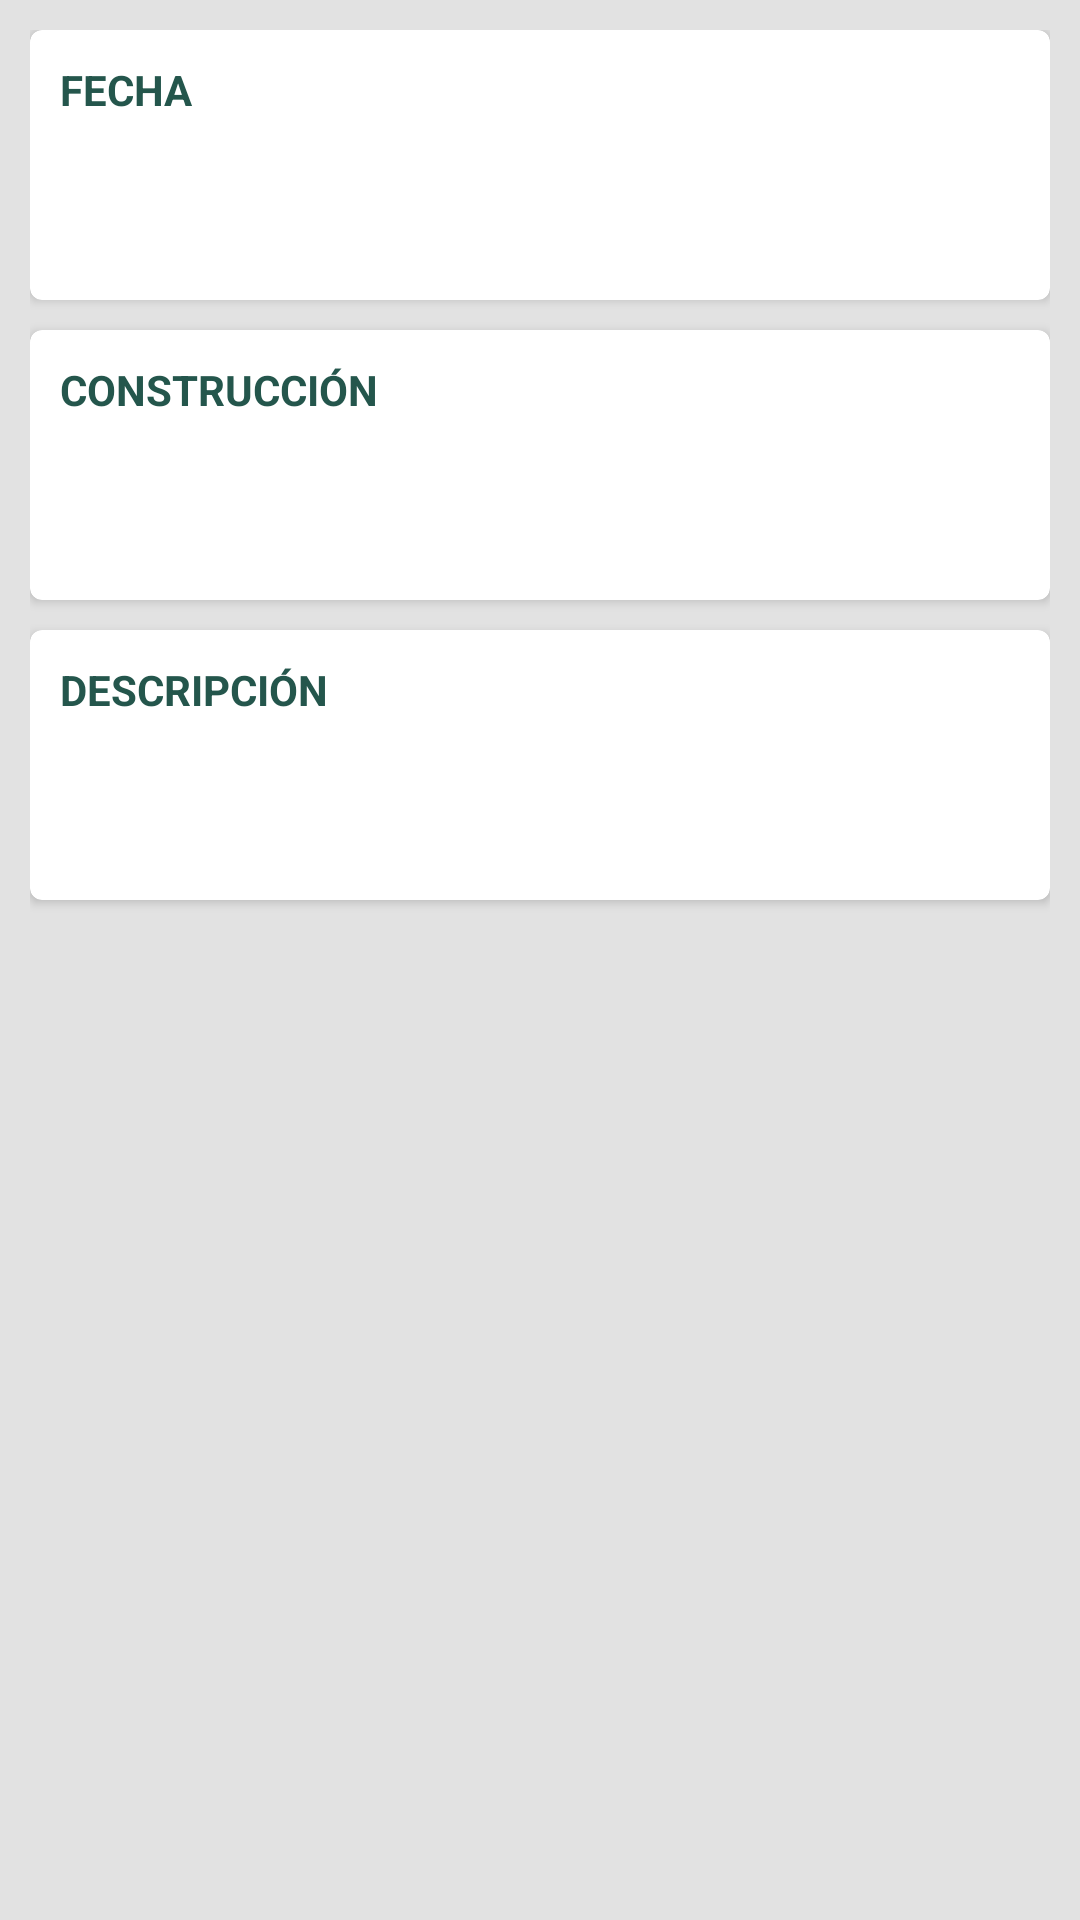

Write the Android layout XML for this screen, with the resource values it uses.
<!-- AndroidManifest.xml: application theme AppTheme -->
<!-- res/layout/content_content_report.xml -->
<?xml version="1.0" encoding="utf-8"?>
<LinearLayout xmlns:android="http://schemas.android.com/apk/res/android"
    xmlns:card_view="http://schemas.android.com/apk/res-auto"
    xmlns:tools="http://schemas.android.com/tools"
    android:layout_width="match_parent"
    android:layout_height="match_parent"
    android:background="@color/CardBackground"
    android:orientation="vertical"
    android:padding="10dp">
    

    <android.support.v7.widget.CardView
        android:layout_width="match_parent"
        android:layout_height="wrap_content"
        android:layout_gravity="center"
        android:layout_marginBottom="10dp"
        card_view:cardCornerRadius="4dp">

        <LinearLayout
            android:layout_width="match_parent"
            android:layout_height="match_parent"
            android:orientation="vertical"
            android:weightSum="1">

            <LinearLayout
                android:layout_width="match_parent"
                android:layout_height="match_parent"
                android:orientation="vertical">

                <TextView
                    android:id="@+id/fecha"
                    android:layout_width="match_parent"
                    android:layout_height="wrap_content"
                    android:layout_weight="0.22"
                    android:gravity="left|center"
                    android:minHeight="40dp"
                    android:paddingLeft="10dp"
                    android:text="@string/fecha"
                    android:textColor="@color/colorDenDark"
                    android:textStyle="bold" />

                <TextView
                    android:id="@+id/fec"
                    android:layout_width="match_parent"
                    android:layout_height="wrap_content"
                    android:layout_marginBottom="10dp"
                    android:layout_weight="1"
                    android:gravity="center|left"
                    android:minHeight="40dp"
                    android:padding="10dp"
                    android:paddingLeft="10dp"
                    android:paddingRight="10dp"
                    android:textColor="@color/Black" />

            </LinearLayout>

        </LinearLayout>

    </android.support.v7.widget.CardView>

    <android.support.v7.widget.CardView
        android:layout_width="match_parent"
        android:layout_height="wrap_content"
        android:layout_gravity="center"
        android:layout_marginBottom="10dp"
        card_view:cardCornerRadius="4dp">

        <LinearLayout
            android:layout_width="match_parent"
            android:layout_height="match_parent"
            android:orientation="vertical"
            android:weightSum="1">

            <LinearLayout
                android:layout_width="match_parent"
                android:layout_height="match_parent"
                android:orientation="vertical">

                <TextView
                    android:id="@+id/constructor"
                    android:layout_width="match_parent"
                    android:layout_height="wrap_content"
                    android:layout_weight="0.22"
                    android:gravity="left|center"
                    android:minHeight="40dp"
                    android:paddingLeft="10dp"
                    android:text="@string/construccion"
                    android:textColor="@color/colorDenDark"
                    android:textStyle="bold" />

                <TextView
                    android:id="@+id/cons"
                    android:layout_width="match_parent"
                    android:layout_height="wrap_content"
                    android:layout_marginBottom="10dp"
                    android:layout_weight="1"
                    android:gravity="center|left"
                    android:minHeight="40dp"
                    android:padding="10dp"
                    android:paddingLeft="10dp"
                    android:paddingRight="10dp"
                    android:textColor="@color/Black"
                    android:clickable="true"/>

            </LinearLayout>

        </LinearLayout>

    </android.support.v7.widget.CardView>


    <android.support.v7.widget.CardView
        android:layout_width="match_parent"
        android:layout_height="wrap_content"
        android:layout_gravity="center"
        android:layout_marginBottom="10dp"
        card_view:cardCornerRadius="4dp">

        <LinearLayout
            android:layout_width="match_parent"
            android:layout_height="match_parent"
            android:orientation="vertical"
            android:weightSum="1">

            <LinearLayout
                android:layout_width="match_parent"
                android:layout_height="match_parent"
                android:orientation="vertical">

                <TextView
                    android:id="@+id/descripcion"
                    android:layout_width="match_parent"
                    android:layout_height="wrap_content"
                    android:layout_weight="0.22"
                    android:gravity="left|center"
                    android:minHeight="40dp"
                    android:paddingLeft="10dp"
                    android:text="@string/description"
                    android:textColor="@color/colorDenDark"
                    android:textStyle="bold" />

                <TextView
                    android:id="@+id/des"
                    android:layout_width="match_parent"
                    android:layout_height="wrap_content"
                    android:layout_marginBottom="10dp"
                    android:layout_weight="1"
                    android:gravity="center|left"
                    android:minHeight="40dp"
                    android:padding="10dp"
                    android:paddingLeft="10dp"
                    android:paddingRight="10dp"
                    android:textColor="@color/Black" />

            </LinearLayout>

        </LinearLayout>

    </android.support.v7.widget.CardView>

</LinearLayout>

<!-- resources referenced by this layout -->
<resources>
  <color name="Black">#000000</color>
  <color name="CardBackground">#e2e2e2</color>
  <color name="colorDenDark">#24564c</color>
  <string name="construccion">CONSTRUCCIÓN</string>
  <string name="description">DESCRIPCIÓN</string>
  <string name="fecha">FECHA</string>
  <style name="AppTheme" parent="Theme.AppCompat.Light.DarkActionBar">
          
          <item name="colorPrimary">@color/colorPrimary</item>
          <item name="colorPrimaryDark">@color/colorPrimaryDark</item>
          <item name="colorAccent">@color/colorAccent</item>
      </style>
  <color name="colorPrimary">#3f51b5</color>
  <color name="colorPrimaryDark">#303F9F</color>
  <color name="colorAccent">#3f51b5</color>
</resources>
